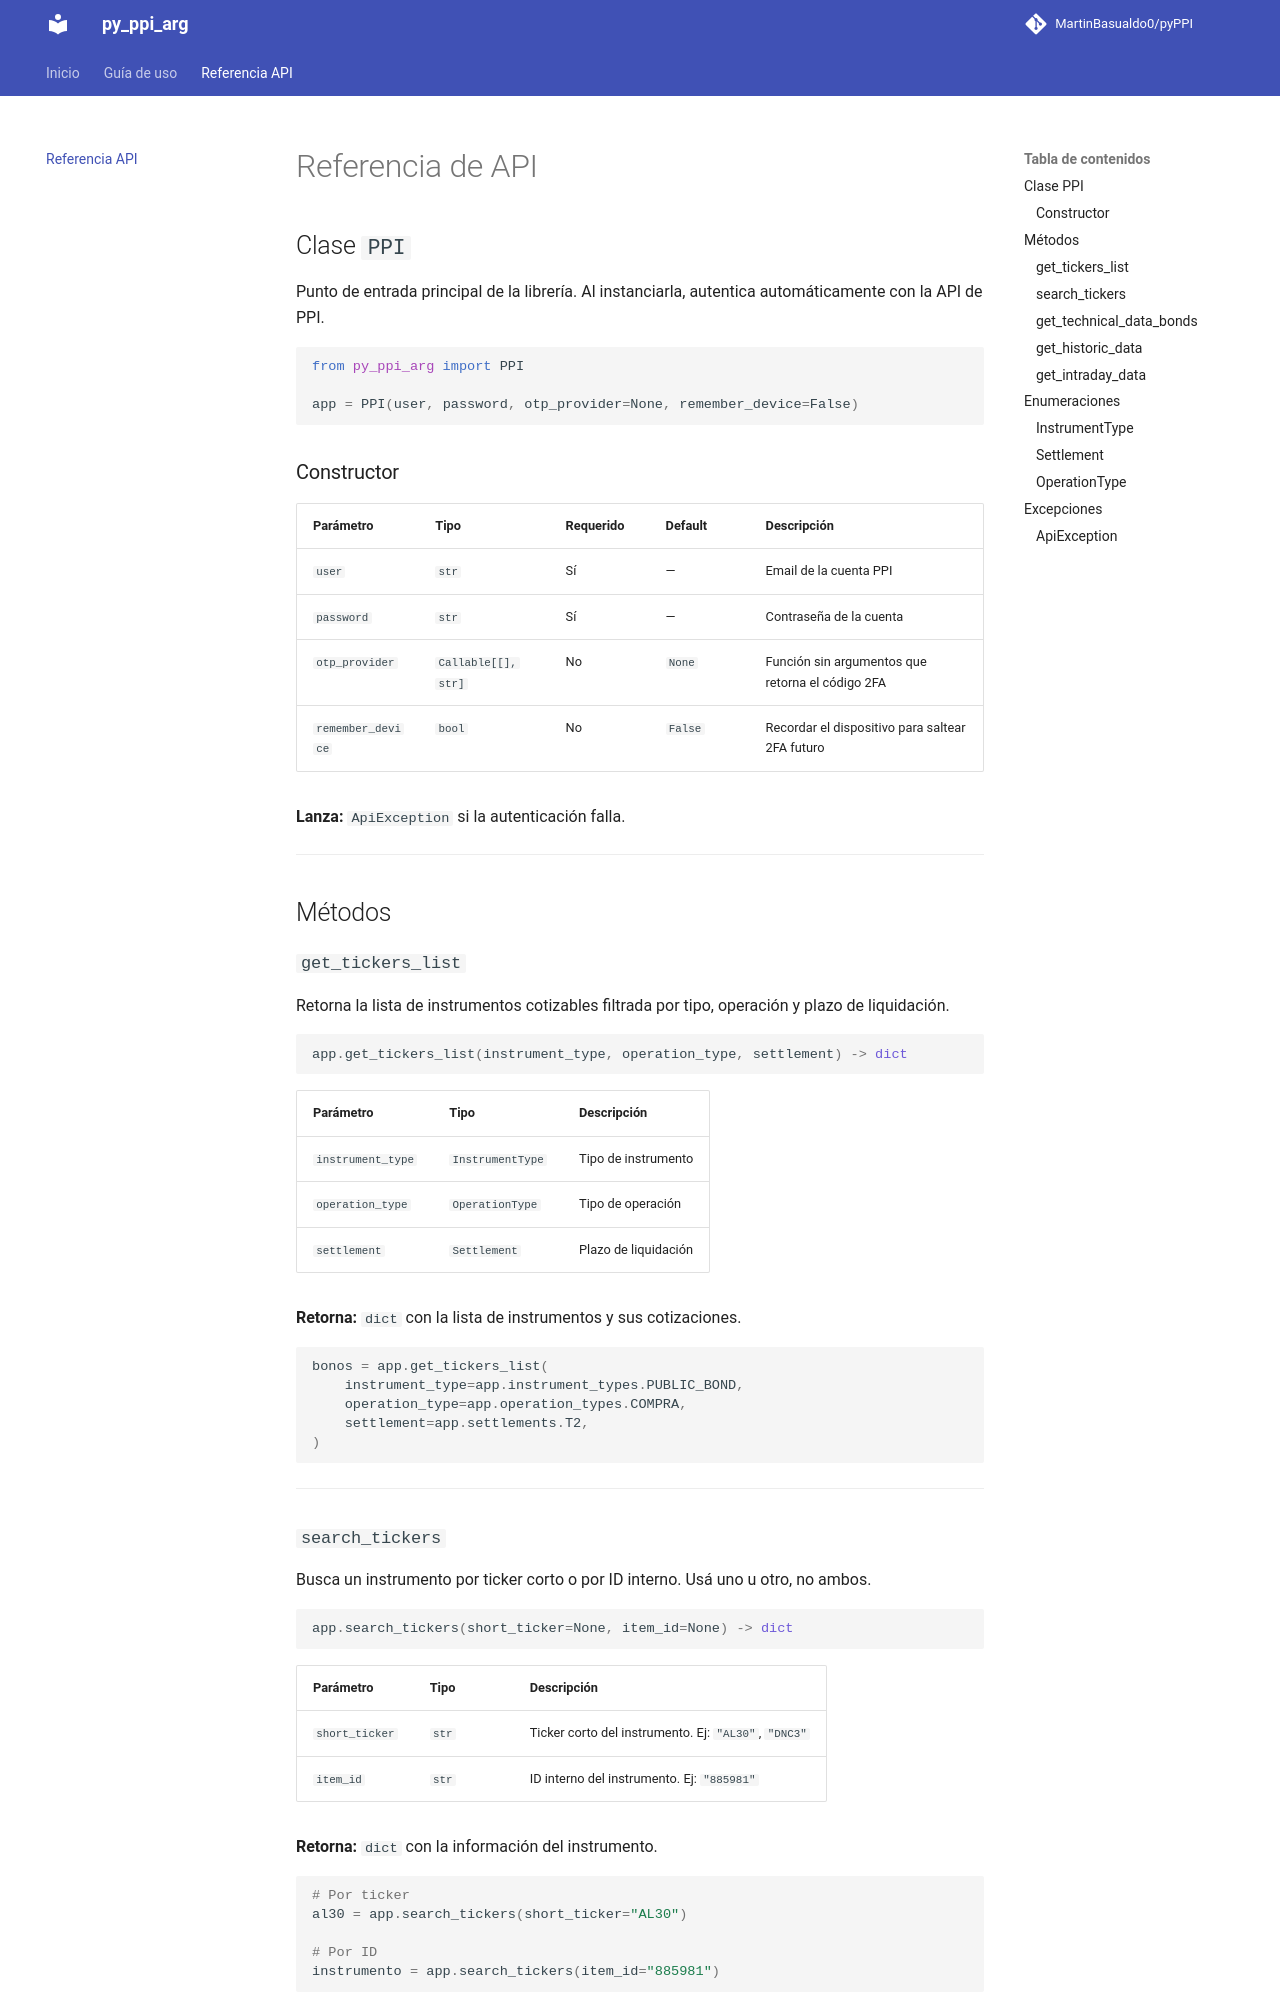

repository: MartinBasualdo0/pyPPI · page: api-reference/index.html · generator: mkdocs

# Referencia de API

## Clase `PPI`

Punto de entrada principal de la librería. Al instanciarla, autentica automáticamente con la API de PPI.

```python
from py_ppi_arg import PPI

app = PPI(user, password, otp_provider=None, remember_device=False)
```

### Constructor

| Parámetro | Tipo | Requerido | Default | Descripción |
|-----------|------|-----------|---------|-------------|
| `user` | `str` | Sí | — | Email de la cuenta PPI |
| `password` | `str` | Sí | — | Contraseña de la cuenta |
| `otp_provider` | `Callable[[], str]` | No | `None` | Función sin argumentos que retorna el código 2FA |
| `remember_device` | `bool` | No | `False` | Recordar el dispositivo para saltear 2FA futuro |

**Lanza:** `ApiException` si la autenticación falla.

---

## Métodos

### `get_tickers_list`

Retorna la lista de instrumentos cotizables filtrada por tipo, operación y plazo de liquidación.

```python
app.get_tickers_list(instrument_type, operation_type, settlement) -> dict
```

| Parámetro | Tipo | Descripción |
|-----------|------|-------------|
| `instrument_type` | `InstrumentType` | Tipo de instrumento |
| `operation_type` | `OperationType` | Tipo de operación |
| `settlement` | `Settlement` | Plazo de liquidación |

**Retorna:** `dict` con la lista de instrumentos y sus cotizaciones.

```python
bonos = app.get_tickers_list(
    instrument_type=app.instrument_types.PUBLIC_BOND,
    operation_type=app.operation_types.COMPRA,
    settlement=app.settlements.T2,
)
```

---
